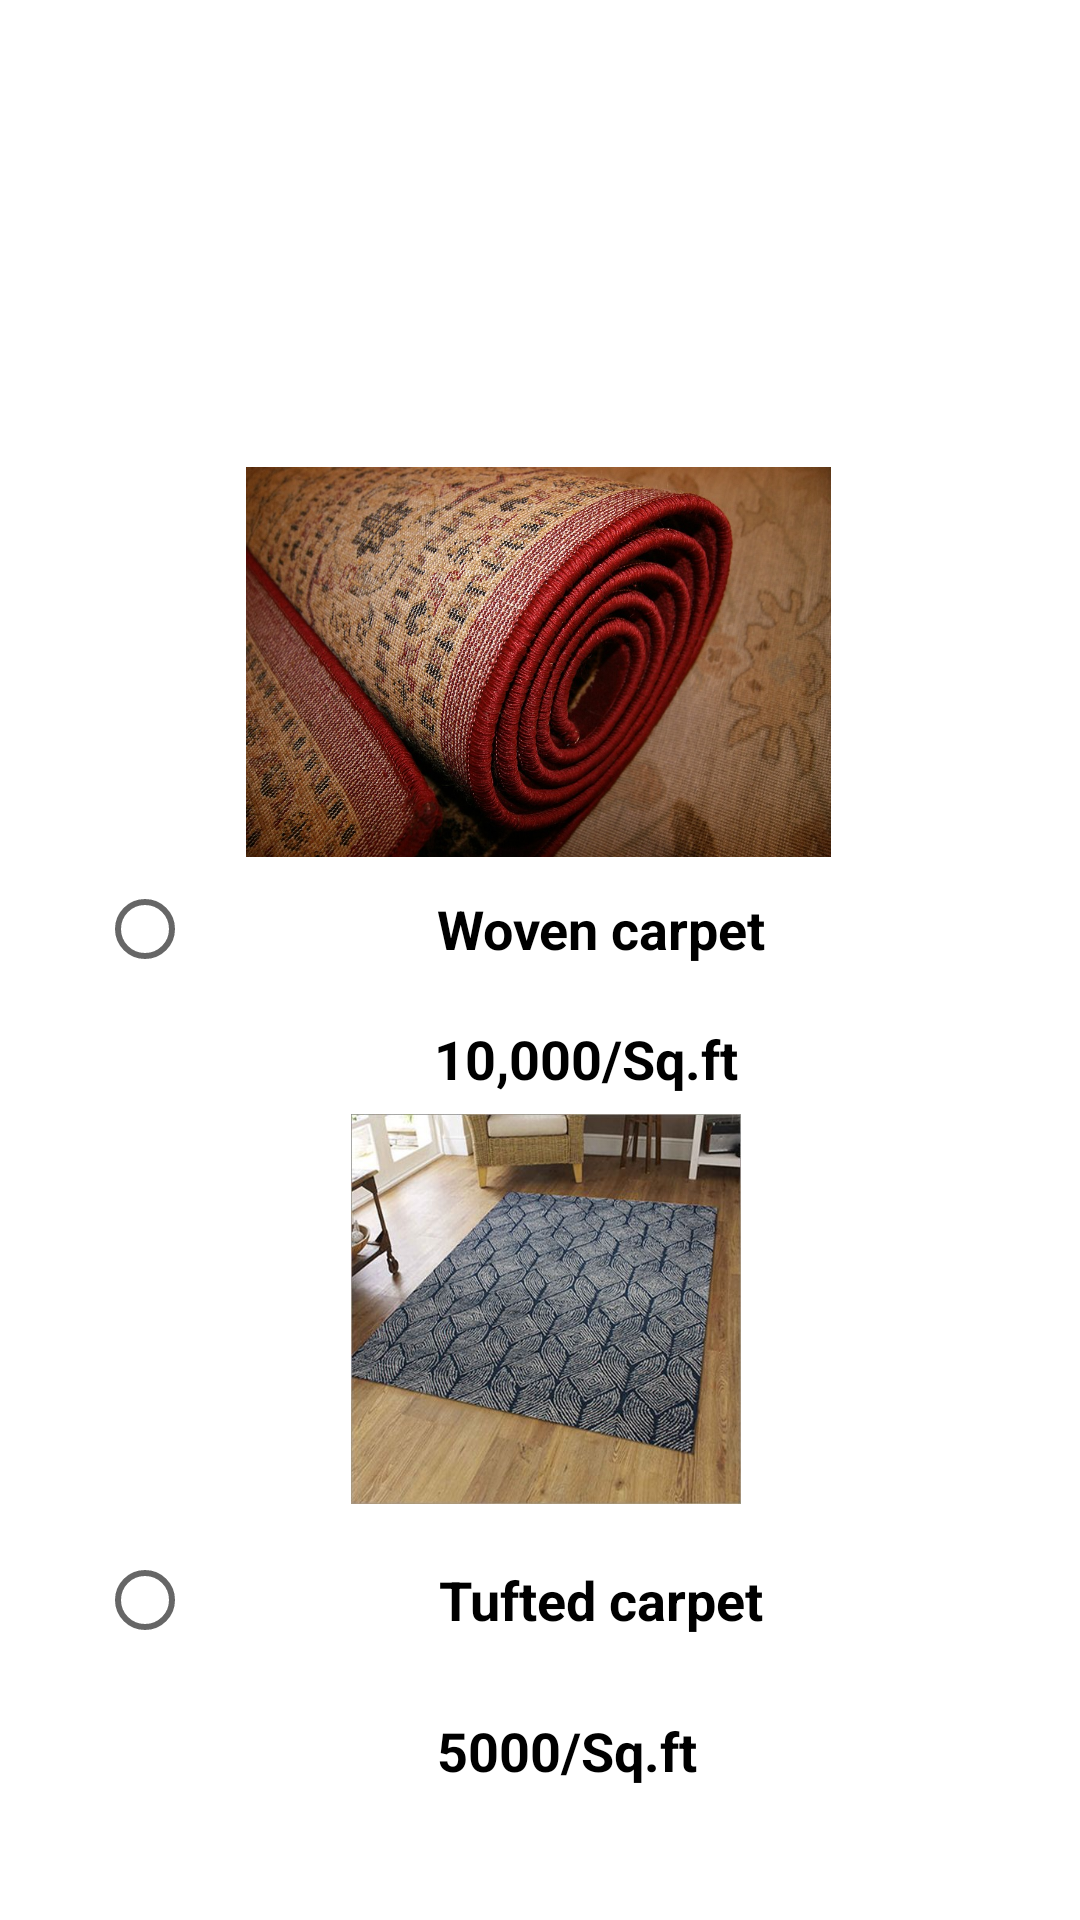

The Android layout XML behind this screen, and the referenced resources:
<!-- AndroidManifest.xml: application theme Theme.CarpetCleaning -->
<!-- res/layout/activity_carpet_category.xml -->
<?xml version="1.0" encoding="utf-8"?>
<androidx.constraintlayout.widget.ConstraintLayout xmlns:android="http://schemas.android.com/apk/res/android"
    xmlns:app="http://schemas.android.com/apk/res-auto"
    xmlns:tools="http://schemas.android.com/tools"
    android:layout_width="match_parent"
    android:layout_height="match_parent"
    tools:context=".carpet_category"
    android:background="@drawable/background_image">

    <TextView
        android:id="@+id/textView"
        android:layout_width="370dp"
        android:layout_height="88dp"
        android:layout_margin="44dp"
        android:layout_marginTop="36dp"
        android:padding="12dp"
        android:text="@string/carpet_clean"
        android:textColor="@color/white"
        android:textSize="45dp"
        android:textStyle="bold"
        app:layout_constraintBottom_toTopOf="@+id/sofa_category1"
        app:layout_constraintEnd_toEndOf="parent"
        app:layout_constraintStart_toStartOf="parent"
        app:layout_constraintTop_toTopOf="parent"
        app:layout_constraintVertical_bias="0.075" />

    <ImageView
        android:id="@+id/sofa_category1"
        android:layout_width="287dp"
        android:layout_height="130dp"
        android:src="@drawable/woven_carpet"
        app:layout_constraintBottom_toBottomOf="parent"
        app:layout_constraintEnd_toEndOf="parent"
        app:layout_constraintHorizontal_bias="0.495"
        app:layout_constraintStart_toStartOf="parent"
        app:layout_constraintTop_toTopOf="parent"
        app:layout_constraintVertical_bias="0.305"
        tools:ignore="SpeakableTextPresentCheck" />


    <TextView
        android:id="@+id/sofa1_textView2"
        android:layout_width="wrap_content"
        android:layout_height="wrap_content"
        android:text="@string/carpet1_price"
        android:textAlignment="center"
        android:textColor="@color/black"
        android:textSize="18sp"
        android:textStyle="bold"
        app:layout_constraintBottom_toBottomOf="parent"
        app:layout_constraintEnd_toEndOf="parent"
        app:layout_constraintHorizontal_bias="0.559"
        app:layout_constraintStart_toStartOf="parent"
        app:layout_constraintTop_toBottomOf="@+id/radioButton"
        app:layout_constraintVertical_bias="0.025" />

    <ImageView
        android:id="@+id/sofa_category2"
        android:layout_width="284dp"
        android:layout_height="130dp"
        android:src="@drawable/tufted_carpets"
        app:layout_constraintBottom_toBottomOf="parent"
        app:layout_constraintEnd_toEndOf="parent"
        app:layout_constraintHorizontal_bias="0.525"
        app:layout_constraintStart_toStartOf="parent"
        app:layout_constraintTop_toBottomOf="@+id/sofa1_textView2"
        app:layout_constraintVertical_bias="0.044" />

    <TextView
        android:id="@+id/sofa2_textView2"
        android:layout_width="wrap_content"
        android:layout_height="wrap_content"
        android:text="@string/carpet2_price"
        android:textAlignment="center"
        android:textColor="@color/black"
        android:textSize="18sp"
        android:textStyle="bold"
        app:layout_constraintBottom_toBottomOf="parent"
        app:layout_constraintEnd_toEndOf="parent"
        app:layout_constraintHorizontal_bias="0.533"
        app:layout_constraintStart_toStartOf="parent"
        app:layout_constraintTop_toBottomOf="@+id/radioButton2"
        app:layout_constraintVertical_bias="0.241" />

    <RadioButton
        android:id="@+id/radioButton"
        android:layout_width="304dp"
        android:layout_height="48dp"
        android:onClick="WovenCarpetPricing"
        android:text="@string/carpetCategory1"
        android:textAlignment="center"
        android:textColor="@color/black"
        android:textSize="18sp"
        android:textStyle="bold"
        app:layout_constraintBottom_toBottomOf="parent"
        app:layout_constraintEnd_toEndOf="parent"
        app:layout_constraintHorizontal_bias="0.579"
        app:layout_constraintStart_toStartOf="parent"
        app:layout_constraintTop_toBottomOf="@+id/sofa_category1"
        app:layout_constraintVertical_bias="0.0" />

    <RadioButton
        android:id="@+id/radioButton2"
        android:layout_width="304dp"
        android:layout_height="48dp"
        android:onClick="TuftedCarpetPricing"
        android:text="@string/carpetCatrgory2"
        android:textAlignment="center"
        android:textColor="@color/black"
        android:textSize="18sp"
        android:textStyle="bold"
        app:layout_constraintBottom_toBottomOf="parent"
        app:layout_constraintEnd_toEndOf="parent"
        app:layout_constraintHorizontal_bias="0.579"
        app:layout_constraintStart_toStartOf="parent"
        app:layout_constraintTop_toBottomOf="@+id/sofa_category2"
        app:layout_constraintVertical_bias="0.088" />

</androidx.constraintlayout.widget.ConstraintLayout>
<!-- resources referenced by this layout -->
<resources>
  <!-- drawable tufted_carpets: jpg bitmap (drawable, 70492 bytes) -->
  <!-- drawable woven_carpet: jpg bitmap (drawable, 257802 bytes) -->
  <string name="carpet1_price">10,000/Sq.ft</string>
  <string name="carpet2_price">5000/Sq.ft</string>
  <string name="carpetCategory1">Woven carpet</string>
  <string name="carpetCatrgory2">Tufted carpet</string>
  <string name="carpet_clean">Carpet Cleaning</string>
  <style name="Theme.CarpetCleaning" parent="Theme.MaterialComponents.DayNight.DarkActionBar">
          
          <item name="colorPrimary">@color/purple_500</item>
          <item name="colorPrimaryVariant">@color/purple_700</item>
          <item name="colorOnPrimary">@color/white</item>
          
          <item name="colorSecondary">@color/teal_200</item>
          <item name="colorSecondaryVariant">@color/teal_700</item>
          <item name="colorOnSecondary">@color/black</item>
          
          <item name="android:statusBarColor" tools:targetApi="l">?attr/colorPrimaryVariant</item>
          
      </style>
  <!-- not gathered from this repository: default colours our renderer supplied (Android Studio template values) -->
  <color name="purple_500">#FF6200EE</color>
  <color name="purple_700">#FF3700B3</color>
  <color name="teal_200">#FF03DAC5</color>
  <color name="teal_700">#FF018786</color>
  <color name="black">#FF000000</color>
  <color name="white">#FFFFFFFF</color>
</resources>
